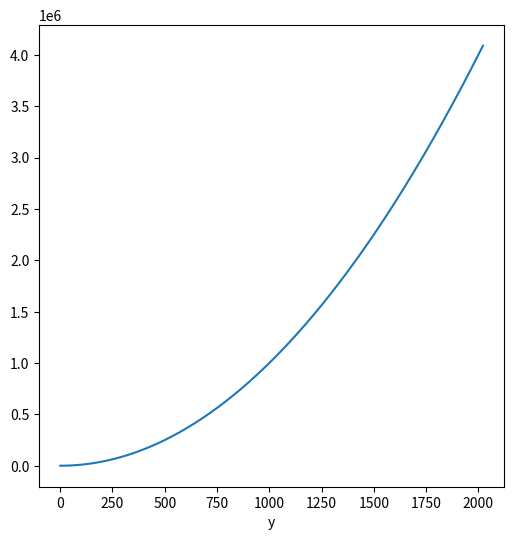

This figure's Python source: (Note: this script raises an exception after producing the figure.)
import matplotlib.pyplot as plt
import numpy as np


def s(n):
    return n * (n - 1) // 2

def sum_range_examples():
    n = 5
    print(sum(range(n)))
    print(s(n))


def correct_s(n):
    return n * (n - 1) // 2


def plot_parabola():
    y = np.linspace(0., 2022 , 2023)
    x = y * y

    fig: plt.Figure
    ax: plt.Axes
    fig , ax = plt.subplots()
    fig.set_size_inches(6, 6)


    ax.plot(y, x)
    ax.set_xlabel("y")
    ay.set_ylabel("x")

    plt.show()
    plt.close()


def plot_circles():
    t =  np.linspace(0., 2 * np.pi , 100)
    r = 10.
    sqrt_r = np.sqrt(r)

    fig: plt.Figure
    ax: plt.Axes
    fig , ax = plt.subplots()
    fig.set_size_inches(6, 6)

    x1 , y1 = r * np.cos(t) * np.sin(t)
    x2, y2 = sqrt_r * np.cos(t) , sqrt_r * np.sin(t)
    x3, y3 = ((r - sqrt_r ) / 2 * np.cos(t) + (sqrt_r + r)/ 2, (r - sqrt_r) / 2 * np.sin(t))

    ax.hlines(0., 0., r, color="black")
    ax.vlines([0., sqrt_r, r], -r, 0, color ="lightgray", linestyles="--")
    ax.set_aspect(1.)
    ax.set_xticks([0., sqrt_r, r])
    ax.set_xtickslabels([0., r"$\sqrt{R}$", r"$R$"])


    ax.plot(x1, y1, label="water")
    ax.plot(x2, y2, label="your island")
    ax.plot(x3, y3, label="sharks")


    ax.set_yticks([])
    fig.legend()

    plt.show()
    plt.close()


def main():
    sum_range_examples()
    plot_parabola()
    plot_circles()



if __name__ == "__main__":
    main()